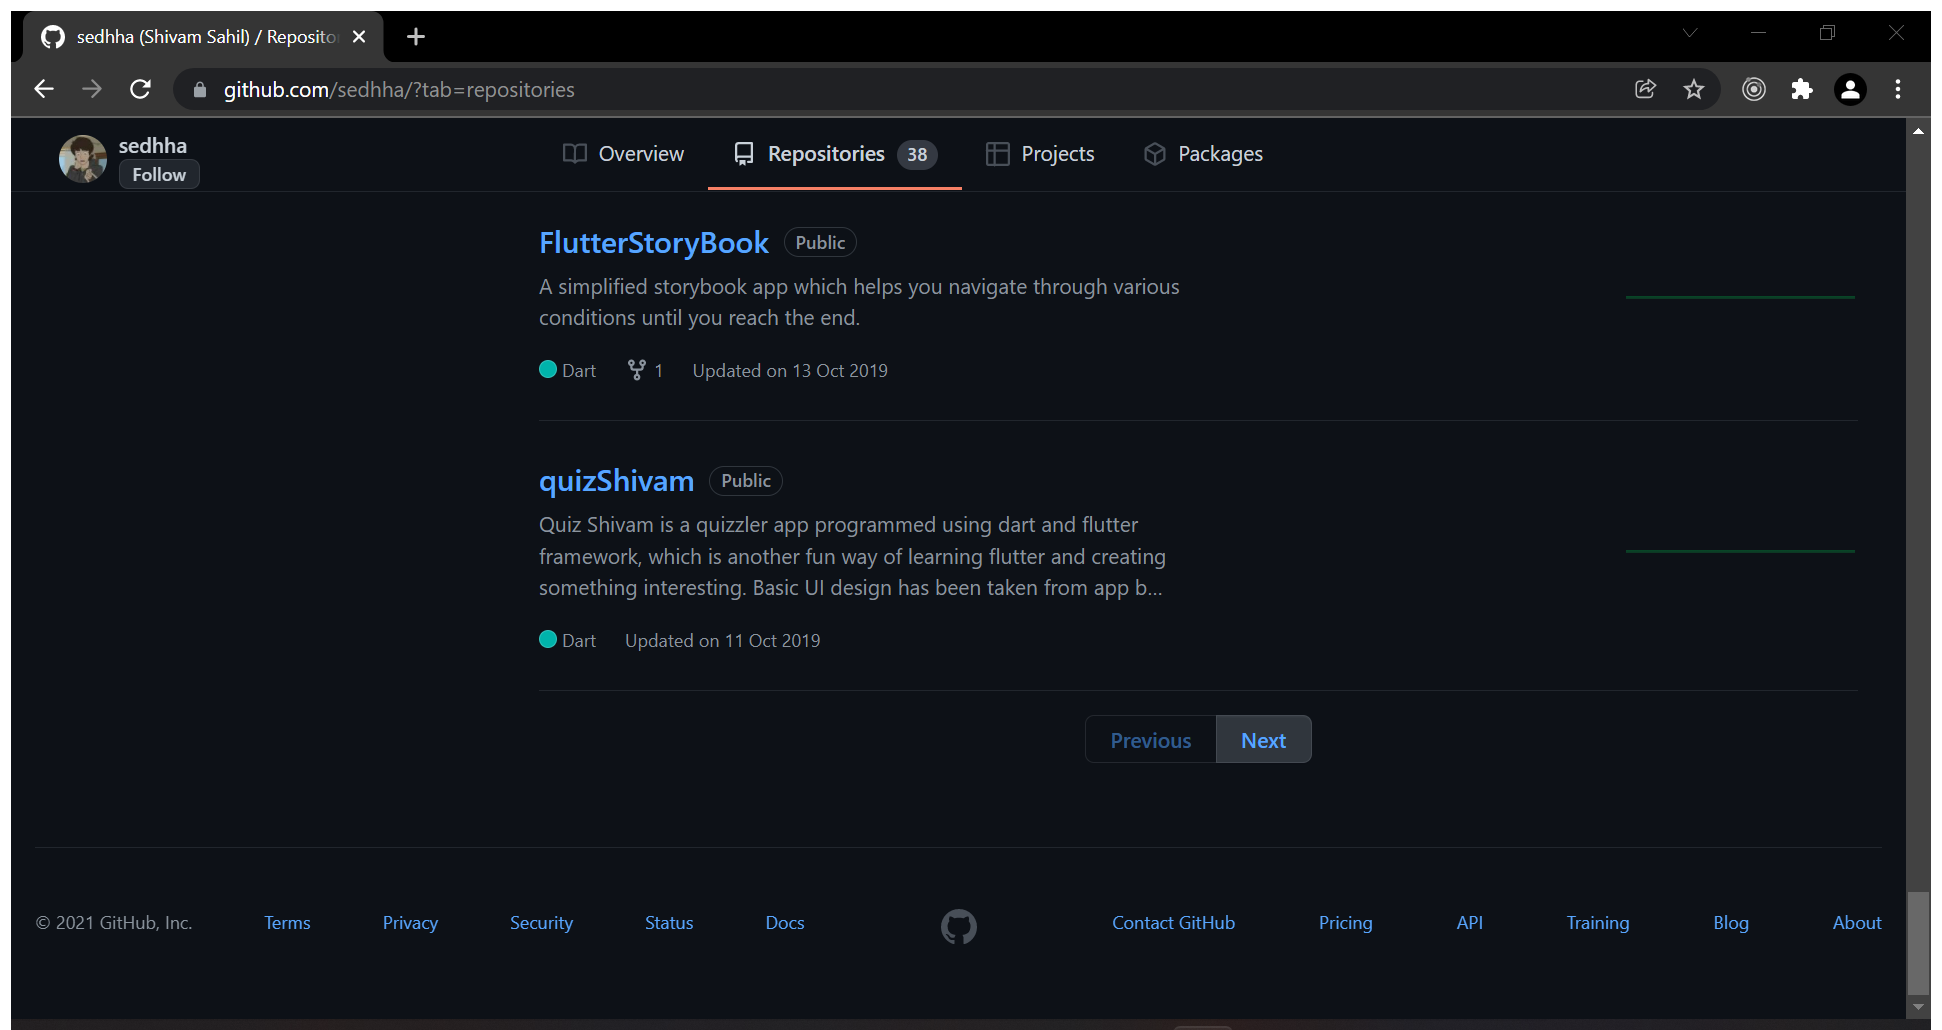
Task: Here is a container of all UIPath Files


Workflow: GithubRepoData

Step 1: Spot the Browser in window '{0}' (chrome.exe)

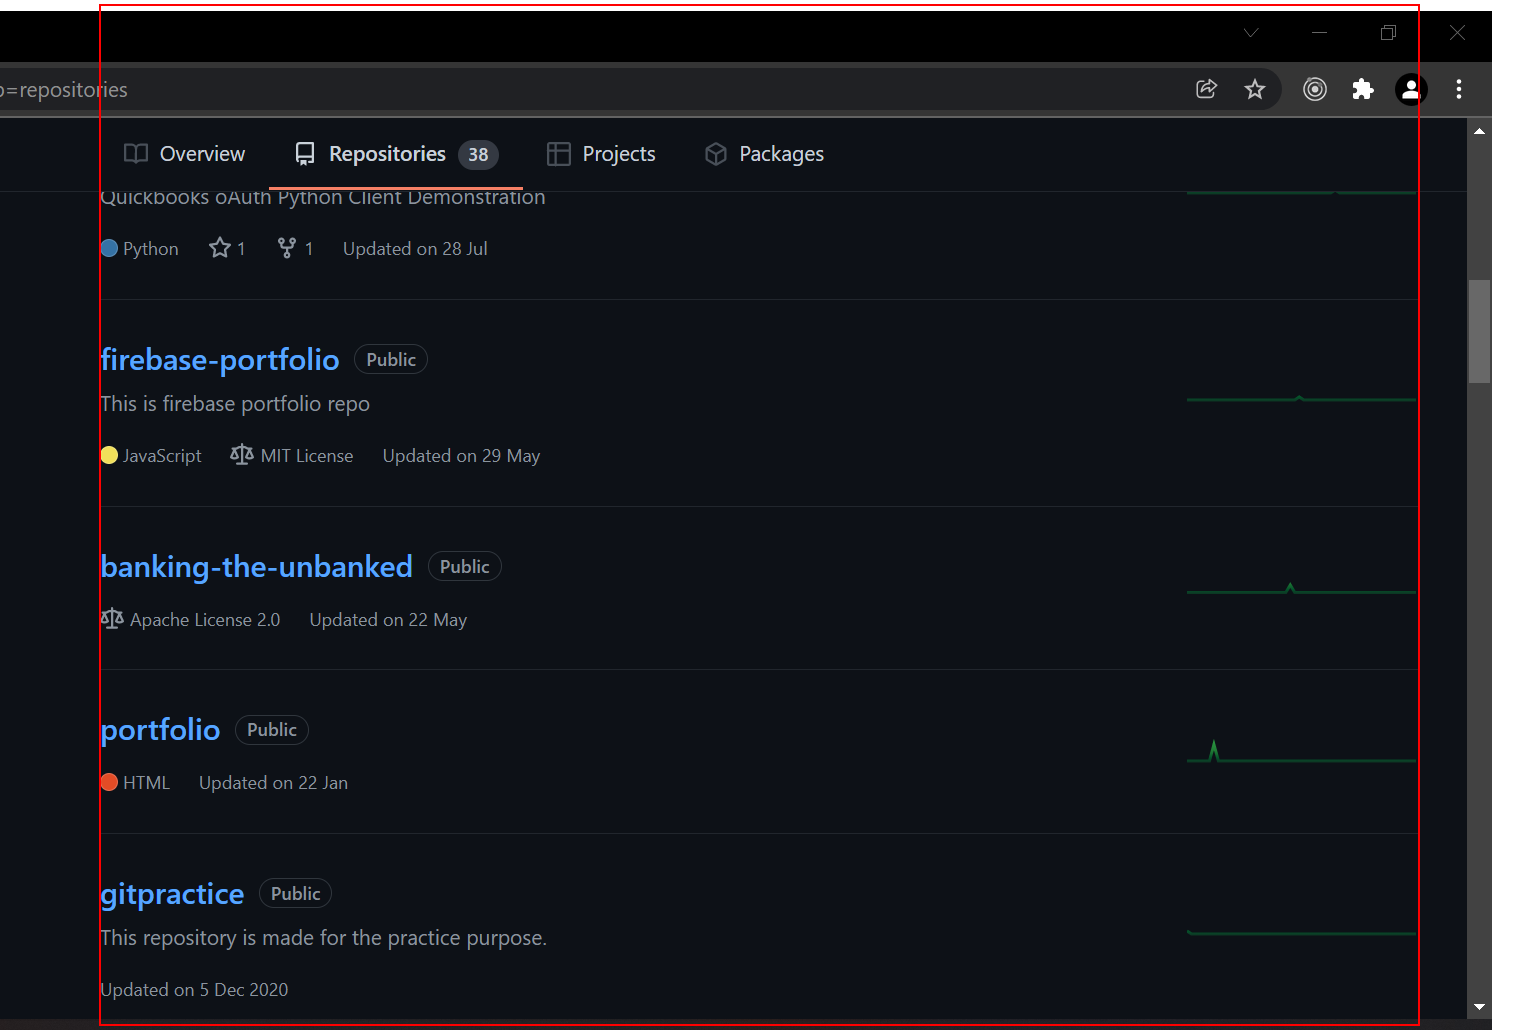
Step 2: get-text from the list